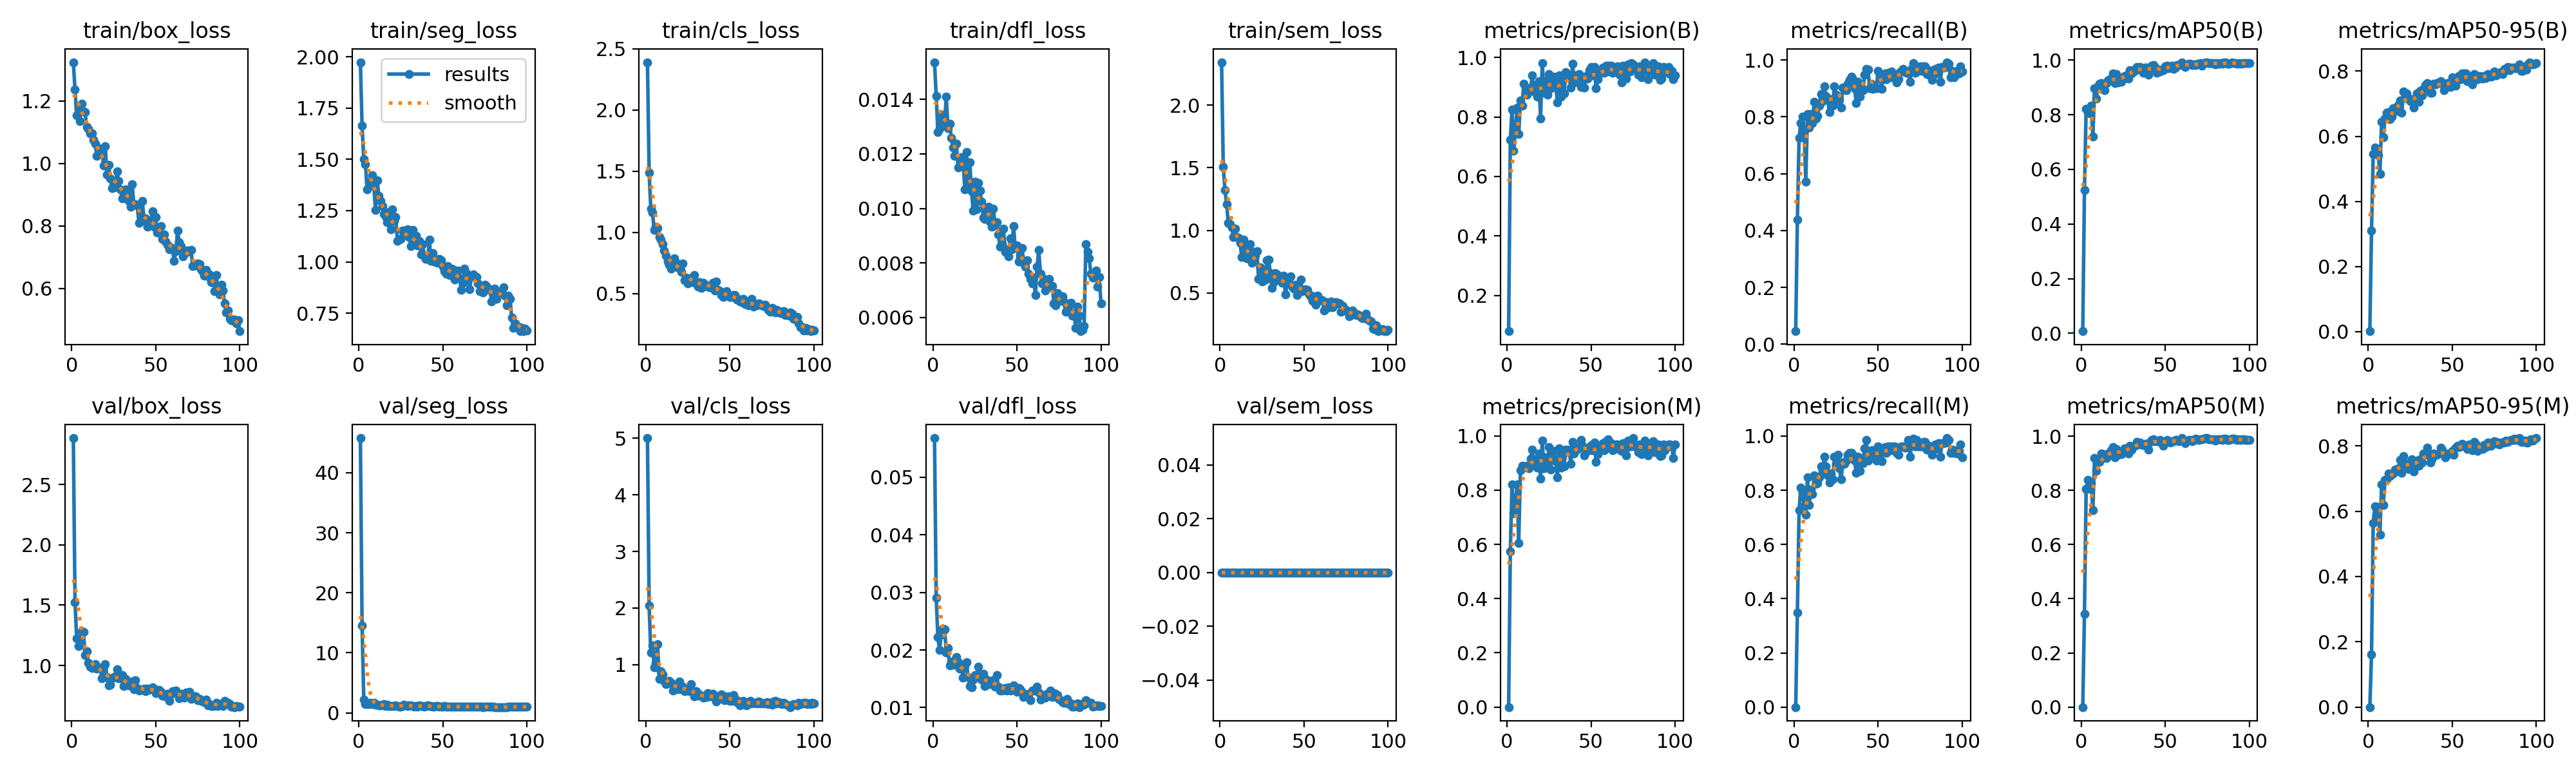

Values plotted in this chart, from the file beside it:
epoch, time, train/box_loss, train/seg_loss, train/cls_loss, train/dfl_loss, train/sem_loss, metrics/precision(B), metrics/recall(B), metrics/mAP50(B), metrics/mAP50-95(B), metrics/precision(M), metrics/recall(M), metrics/mAP50(M), metrics/mAP50-95(M), val/box_loss, val/seg_loss, val/cls_loss, val/dfl_loss, val/sem_loss, lr/pg0, lr/pg1, lr/pg2
1, 40.44, 1.324, 1.974, 2.391, 0.01537, 2.344, 0.08, 0.0458, 0.0077, 0.0013, 0, 0, 0, 0, 2.885, 45.79, 5.005, 0.05682, 0, 0.0001935, 0.0001935, 0.08084
2, 78.44, 1.236, 1.663, 1.486, 0.01413, 1.506, 0.723, 0.4384, 0.5239, 0.3092, 0.5734, 0.3488, 0.3444, 0.1619, 1.526, 14.59, 2.043, 0.0291, 0, 0.0003897, 0.0003897, 0.06103
3, 118.1, 1.153, 1.502, 1.196, 0.01281, 1.324, 0.824, 0.7252, 0.8213, 0.5463, 0.8212, 0.7252, 0.8042, 0.5627, 1.223, 2.262, 1.213, 0.02226, 0, 0.0005818, 0.0005818, 0.04123
4, 156.6, 1.174, 1.476, 1.161, 0.01292, 1.211, 0.686, 0.7786, 0.8099, 0.5652, 0.7139, 0.8092, 0.8395, 0.6158, 1.159, 1.467, 1.339, 0.01999, 0, 0.00077, 0.00077, 0.02142
5, 195.7, 1.135, 1.355, 1.019, 0.01345, 1.061, 0.7549, 0.8015, 0.804, 0.5595, 0.7473, 0.7939, 0.8051, 0.5827, 1.172, 1.469, 0.9551, 0.02273, 0, 0.0009542, 0.0009542, 0.001599
6, 234.5, 1.191, 1.388, 1.045, 0.01339, 1.048, 0.8304, 0.7481, 0.834, 0.5424, 0.8219, 0.7405, 0.8267, 0.6123, 1.286, 1.425, 1.024, 0.02375, 0, 0.0009505, 0.0009505, 0.0009505
7, 273.3, 1.167, 1.391, 1.035, 0.01316, 1.023, 0.7427, 0.573, 0.7191, 0.4838, 0.6059, 0.7099, 0.7264, 0.528, 1.277, 1.652, 1.366, 0.02361, 0, 0.0009406, 0.0009406, 0.0009406
8, 312, 1.164, 1.421, 0.9627, 0.0141, 0.9445, 0.855, 0.8105, 0.8967, 0.6437, 0.8741, 0.8477, 0.9199, 0.6828, 1.084, 1.483, 0.7433, 0.01955, 0, 0.0009307, 0.0009307, 0.0009307
9, 350.8, 1.117, 1.368, 0.9403, 0.01295, 1.015, 0.8369, 0.7634, 0.8582, 0.5975, 0.8905, 0.7447, 0.8721, 0.6192, 1.117, 1.688, 0.8884, 0.02036, 0, 0.0009208, 0.0009208, 0.0009208
10, 389.6, 1.111, 1.253, 0.9038, 0.01312, 0.9479, 0.9106, 0.8092, 0.9028, 0.6544, 0.8825, 0.8024, 0.9073, 0.6948, 1.019, 1.346, 0.8259, 0.01729, 0, 0.0009109, 0.0009109, 0.0009109
11, 428.5, 1.096, 1.398, 0.8531, 0.01259, 0.9392, 0.8765, 0.7786, 0.9128, 0.6718, 0.8851, 0.7863, 0.905, 0.6985, 0.9881, 1.369, 0.7109, 0.0179, 0, 0.000901, 0.000901, 0.000901
12, 467.5, 1.097, 1.322, 0.8111, 0.01224, 0.9006, 0.8748, 0.8531, 0.9161, 0.6735, 0.8907, 0.855, 0.9362, 0.7146, 0.9782, 1.209, 0.661, 0.01748, 0, 0.0008911, 0.0008911, 0.0008911
13, 506.4, 1.076, 1.296, 0.7612, 0.01194, 0.7866, 0.8965, 0.7934, 0.8951, 0.6531, 0.8807, 0.8244, 0.9184, 0.707, 0.9971, 1.245, 0.6634, 0.01819, 0, 0.0008812, 0.0008812, 0.0008812
14, 545.2, 1.063, 1.271, 0.7385, 0.01239, 0.9259, 0.8901, 0.8039, 0.8894, 0.6608, 0.9154, 0.8256, 0.9308, 0.7134, 1.009, 1.242, 0.7148, 0.01882, 0, 0.0008713, 0.0008713, 0.0008713
15, 584.1, 1.025, 1.233, 0.7043, 0.01151, 0.7848, 0.9401, 0.8397, 0.9152, 0.6869, 0.9488, 0.8473, 0.92, 0.7162, 0.9734, 1.455, 0.6787, 0.01789, 0, 0.0008614, 0.0008614, 0.0008614
16, 623, 1.048, 1.221, 0.7418, 0.01157, 0.7745, 0.8848, 0.8796, 0.9256, 0.6839, 0.8925, 0.8872, 0.9368, 0.7268, 0.9813, 1.195, 0.5385, 0.01675, 0, 0.0008515, 0.0008515, 0.0008515
17, 662, 1.034, 1.193, 0.7905, 0.01187, 0.8756, 0.9067, 0.855, 0.9305, 0.6788, 0.9148, 0.8626, 0.9321, 0.7239, 0.9777, 1.35, 0.6425, 0.01716, 0, 0.0008416, 0.0008416, 0.0008416
18, 700.9, 1.04, 1.243, 0.7507, 0.0118, 0.8894, 0.8685, 0.9077, 0.9284, 0.6963, 0.8831, 0.923, 0.9485, 0.7305, 0.8928, 1.134, 0.602, 0.01524, 0, 0.0008317, 0.0008317, 0.0008317
19, 739.9, 0.9942, 1.16, 0.7167, 0.01071, 0.7403, 0.9196, 0.8729, 0.95, 0.7097, 0.9357, 0.8882, 0.9599, 0.7559, 0.99, 1.185, 0.5691, 0.01732, 0, 0.0008218, 0.0008218, 0.0008218
20, 779, 1.055, 1.255, 0.7204, 0.01207, 0.8256, 0.7945, 0.8626, 0.9148, 0.6725, 0.8421, 0.855, 0.9217, 0.718, 1.012, 1.111, 0.6963, 0.01793, 0, 0.0008119, 0.0008119, 0.0008119
21, 817.7, 0.964, 1.2, 0.6804, 0.01083, 0.7992, 0.9817, 0.8168, 0.9476, 0.7365, 0.9819, 0.8283, 0.9526, 0.7686, 0.9036, 1.109, 0.5618, 0.01531, 0, 0.000802, 0.000802, 0.000802
22, 856.6, 0.9961, 1.217, 0.7443, 0.01169, 0.8351, 0.8803, 0.8626, 0.9184, 0.7248, 0.8803, 0.8626, 0.9305, 0.7339, 0.8337, 1.25, 0.6082, 0.01375, 0, 0.0007921, 0.0007921, 0.0007921
23, 895.5, 0.953, 1.101, 0.6115, 0.01063, 0.6131, 0.9209, 0.8397, 0.9346, 0.7311, 0.9209, 0.8397, 0.9367, 0.7454, 0.8394, 1.17, 0.527, 0.01352, 0, 0.0007822, 0.0007822, 0.0007822
24, 934.2, 0.9212, 1.112, 0.6324, 0.00991, 0.7023, 0.875, 0.908, 0.9196, 0.7128, 0.8831, 0.9231, 0.9345, 0.7288, 0.8928, 1.089, 0.5619, 0.01488, 0, 0.0007723, 0.0007723, 0.0007723
25, 973, 0.9242, 1.111, 0.5829, 0.01098, 0.5922, 0.9428, 0.8779, 0.9378, 0.7076, 0.9592, 0.897, 0.9472, 0.7488, 0.9026, 1.066, 0.5398, 0.01565, 0, 0.0007624, 0.0007624, 0.0007624
26, 1012, 0.9325, 1.152, 0.6244, 0.00996, 0.6563, 0.8963, 0.858, 0.941, 0.7147, 0.8766, 0.9313, 0.9545, 0.7596, 0.9097, 1.134, 0.5352, 0.01566, 0, 0.0007525, 0.0007525, 0.0007525
27, 1050, 0.9752, 1.152, 0.6191, 0.01093, 0.6058, 0.9186, 0.861, 0.9427, 0.6874, 0.9276, 0.8801, 0.9527, 0.7221, 0.9704, 1.373, 0.656, 0.01706, 0, 0.0007426, 0.0007426, 0.0007426
28, 1089, 0.9438, 1.139, 0.5957, 0.01066, 0.7632, 0.9351, 0.8321, 0.9329, 0.715, 0.9436, 0.8397, 0.9358, 0.7375, 0.8943, 1.242, 0.519, 0.01546, 0, 0.0007327, 0.0007327, 0.0007327
29, 1128, 0.9164, 1.159, 0.6526, 0.01026, 0.7651, 0.9078, 0.9024, 0.9634, 0.7313, 0.9078, 0.9024, 0.9634, 0.7555, 0.8927, 1.157, 0.4425, 0.01486, 0, 0.0007228, 0.0007228, 0.0007228
30, 1167, 0.889, 1.12, 0.582, 0.00965, 0.6586, 0.8484, 0.8972, 0.9511, 0.7067, 0.8484, 0.8972, 0.9511, 0.7394, 0.9189, 1.239, 0.527, 0.01582, 0, 0.0007129, 0.0007129, 0.0007129
31, 1205, 0.8924, 1.078, 0.5546, 0.00962, 0.5376, 0.9392, 0.8931, 0.962, 0.7387, 0.9552, 0.9084, 0.9617, 0.7588, 0.8315, 1.203, 0.4459, 0.01376, 0, 0.000703, 0.000703, 0.000703
32, 1244, 0.9165, 1.157, 0.5943, 0.01004, 0.586, 0.8681, 0.916, 0.9592, 0.7261, 0.883, 0.9313, 0.9642, 0.7494, 0.8858, 1.17, 0.4688, 0.01483, 0, 0.0006931, 0.0006931, 0.0006931
33, 1283, 0.9053, 1.104, 0.546, 0.01006, 0.6581, 0.9172, 0.9302, 0.9755, 0.7449, 0.9247, 0.9378, 0.9781, 0.7772, 0.8447, 1.035, 0.4494, 0.01404, 0, 0.0006832, 0.0006832, 0.0006832
34, 1322, 0.8809, 1.128, 0.5873, 0.00952, 0.646, 0.8789, 0.9421, 0.9686, 0.7563, 0.8878, 0.9389, 0.9702, 0.7748, 0.8338, 1.136, 0.4206, 0.01419, 0, 0.0006733, 0.0006733, 0.0006733
35, 1361, 0.8616, 1.08, 0.5733, 0.00933, 0.6094, 0.9498, 0.9313, 0.9756, 0.7627, 0.9498, 0.9313, 0.9756, 0.7952, 0.8451, 1.087, 0.4327, 0.01407, 0, 0.0006634, 0.0006634, 0.0006634
36, 1400, 0.9341, 1.103, 0.5675, 0.00998, 0.6249, 0.9334, 0.9008, 0.9645, 0.7556, 0.9413, 0.9084, 0.9691, 0.7709, 0.8653, 1.209, 0.4232, 0.01476, 0, 0.0006535, 0.0006535, 0.0006535
37, 1438, 0.8689, 1.036, 0.5587, 0.0094, 0.5821, 0.9329, 0.8488, 0.954, 0.7335, 0.9497, 0.8641, 0.9658, 0.7483, 0.8008, 1.132, 0.4998, 0.01364, 0, 0.0006436, 0.0006436, 0.0006436
38, 1477, 0.8697, 1.087, 0.5509, 0.0095, 0.6361, 0.8979, 0.9237, 0.9714, 0.7333, 0.8979, 0.9237, 0.9714, 0.7596, 0.8774, 1.111, 0.4363, 0.01562, 0, 0.0006337, 0.0006337, 0.0006337
39, 1515, 0.865, 1.029, 0.5694, 0.00904, 0.4864, 0.9776, 0.8702, 0.9726, 0.7612, 0.9776, 0.8702, 0.9726, 0.7767, 0.8136, 1.034, 0.435, 0.01363, 0, 0.0006238, 0.0006238, 0.0006238
40, 1554, 0.8103, 1.014, 0.5891, 0.00859, 0.5731, 0.9151, 0.9056, 0.9474, 0.7591, 0.9346, 0.9008, 0.9499, 0.7722, 0.7913, 1.173, 0.4868, 0.01295, 0, 0.0006139, 0.0006139, 0.0006139
41, 1593, 0.8145, 1.017, 0.5246, 0.0087, 0.5897, 0.9394, 0.8931, 0.9708, 0.7632, 0.9475, 0.9008, 0.9786, 0.772, 0.7951, 1.253, 0.4481, 0.01295, 0, 0.000604, 0.000604, 0.000604
42, 1632, 0.881, 1.108, 0.5984, 0.00926, 0.6339, 0.9395, 0.9476, 0.979, 0.7644, 0.9524, 0.9542, 0.9854, 0.777, 0.7964, 1.152, 0.3479, 0.01325, 0, 0.0005941, 0.0005941, 0.0005941
43, 1671, 0.8249, 1.005, 0.5287, 0.0084, 0.5467, 0.944, 0.9695, 0.9811, 0.7692, 0.9589, 0.9847, 0.9878, 0.7944, 0.8091, 1.116, 0.3791, 0.01345, 0, 0.0005842, 0.0005842, 0.0005842
44, 1710, 0.8252, 1.041, 0.518, 0.00851, 0.5363, 0.9004, 0.9662, 0.9751, 0.762, 0.9842, 0.9084, 0.9816, 0.7887, 0.7879, 1.048, 0.4144, 0.01295, 0, 0.0005743, 0.0005743, 0.0005743
45, 1748, 0.7977, 1.002, 0.4879, 0.00824, 0.5644, 0.9312, 0.9008, 0.954, 0.7408, 0.9631, 0.9313, 0.9805, 0.7793, 0.8088, 1.047, 0.4745, 0.01352, 0, 0.0005644, 0.0005644, 0.0005644
46, 1787, 0.8074, 0.9991, 0.4708, 0.00891, 0.4832, 0.8983, 0.916, 0.9651, 0.7599, 0.929, 0.9466, 0.9815, 0.765, 0.7981, 1.107, 0.4538, 0.0129, 0, 0.0005545, 0.0005545, 0.0005545
47, 1826, 0.8045, 0.9967, 0.4891, 0.00851, 0.5244, 0.9364, 0.8995, 0.9584, 0.7633, 0.9527, 0.9466, 0.9857, 0.7747, 0.8102, 1.112, 0.3691, 0.01337, 0, 0.0005446, 0.0005446, 0.0005446
48, 1864, 0.8471, 1.014, 0.5225, 0.00935, 0.6084, 0.9294, 0.9044, 0.9658, 0.7641, 0.9451, 0.9197, 0.9745, 0.7759, 0.8181, 1.056, 0.4109, 0.01385, 0, 0.0005347, 0.0005347, 0.0005347
49, 1903, 0.7969, 1.008, 0.4881, 0.00856, 0.5135, 0.958, 0.9008, 0.9622, 0.7512, 0.9595, 0.9084, 0.9633, 0.7764, 0.8071, 1.014, 0.4432, 0.01356, 0, 0.0005248, 0.0005248, 0.0005248
50, 1942, 0.8284, 0.9763, 0.472, 0.00865, 0.5191, 0.967, 0.9618, 0.9778, 0.7804, 0.967, 0.9618, 0.9778, 0.7843, 0.7689, 1.012, 0.3591, 0.01274, 0, 0.0005149, 0.0005149, 0.0005149
51, 1981, 0.7786, 0.9559, 0.4713, 0.00804, 0.5267, 0.9393, 0.9444, 0.9801, 0.7569, 0.9469, 0.952, 0.9865, 0.7727, 0.7922, 1.096, 0.3632, 0.01338, 0, 0.000505, 0.000505, 0.000505
52, 2020, 0.7941, 0.9429, 0.4873, 0.00825, 0.5252, 0.9672, 0.8993, 0.97, 0.7545, 0.9754, 0.907, 0.982, 0.7949, 0.7982, 1.057, 0.4639, 0.01322, 0, 0.0004951, 0.0004951, 0.0004951
53, 2059, 0.8001, 0.9806, 0.4905, 0.00855, 0.4875, 0.8972, 0.9332, 0.9747, 0.7776, 0.9046, 0.9408, 0.9764, 0.7995, 0.7824, 1.034, 0.4092, 0.0127, 0, 0.0004852, 0.0004852, 0.0004852
54, 2098, 0.7581, 0.9368, 0.4518, 0.00801, 0.4704, 0.9258, 0.9525, 0.9787, 0.7842, 0.9332, 0.96, 0.9814, 0.7966, 0.7498, 1.077, 0.3354, 0.01187, 0, 0.0004753, 0.0004753, 0.0004753
55, 2136, 0.772, 0.9663, 0.4571, 0.00787, 0.4345, 0.9514, 0.9313, 0.9683, 0.7755, 0.9592, 0.9389, 0.98, 0.7986, 0.7514, 1.052, 0.3619, 0.01214, 0, 0.0004654, 0.0004654, 0.0004654
56, 2175, 0.7505, 0.9645, 0.4348, 0.00809, 0.4719, 0.9486, 0.9542, 0.9732, 0.7935, 0.9564, 0.9618, 0.9852, 0.8052, 0.7432, 1.047, 0.2777, 0.01215, 0, 0.0004555, 0.0004555, 0.0004555
57, 2214, 0.7389, 0.9146, 0.4309, 0.0076, 0.4063, 0.9657, 0.9389, 0.9823, 0.7927, 0.9736, 0.9466, 0.9856, 0.8018, 0.7634, 1.051, 0.3267, 0.01242, 0, 0.0004456, 0.0004456, 0.0004456
58, 2253, 0.7264, 0.9352, 0.4572, 0.00742, 0.4756, 0.9473, 0.9606, 0.9816, 0.7929, 0.9473, 0.9606, 0.9816, 0.7996, 0.7052, 1.038, 0.3566, 0.01125, 0, 0.0004357, 0.0004357, 0.0004357
59, 2292, 0.7316, 0.9576, 0.416, 0.00724, 0.4523, 0.9718, 0.9389, 0.9854, 0.7701, 0.9797, 0.9466, 0.9883, 0.7895, 0.7615, 1.064, 0.3391, 0.01291, 0, 0.0004258, 0.0004258, 0.0004258
60, 2330, 0.7259, 0.9215, 0.4279, 0.00746, 0.444, 0.9726, 0.9466, 0.9902, 0.7846, 0.9883, 0.9618, 0.9927, 0.8038, 0.7882, 1.019, 0.28, 0.01296, 0, 0.0004159, 0.0004159, 0.0004159
... 40 more rows
